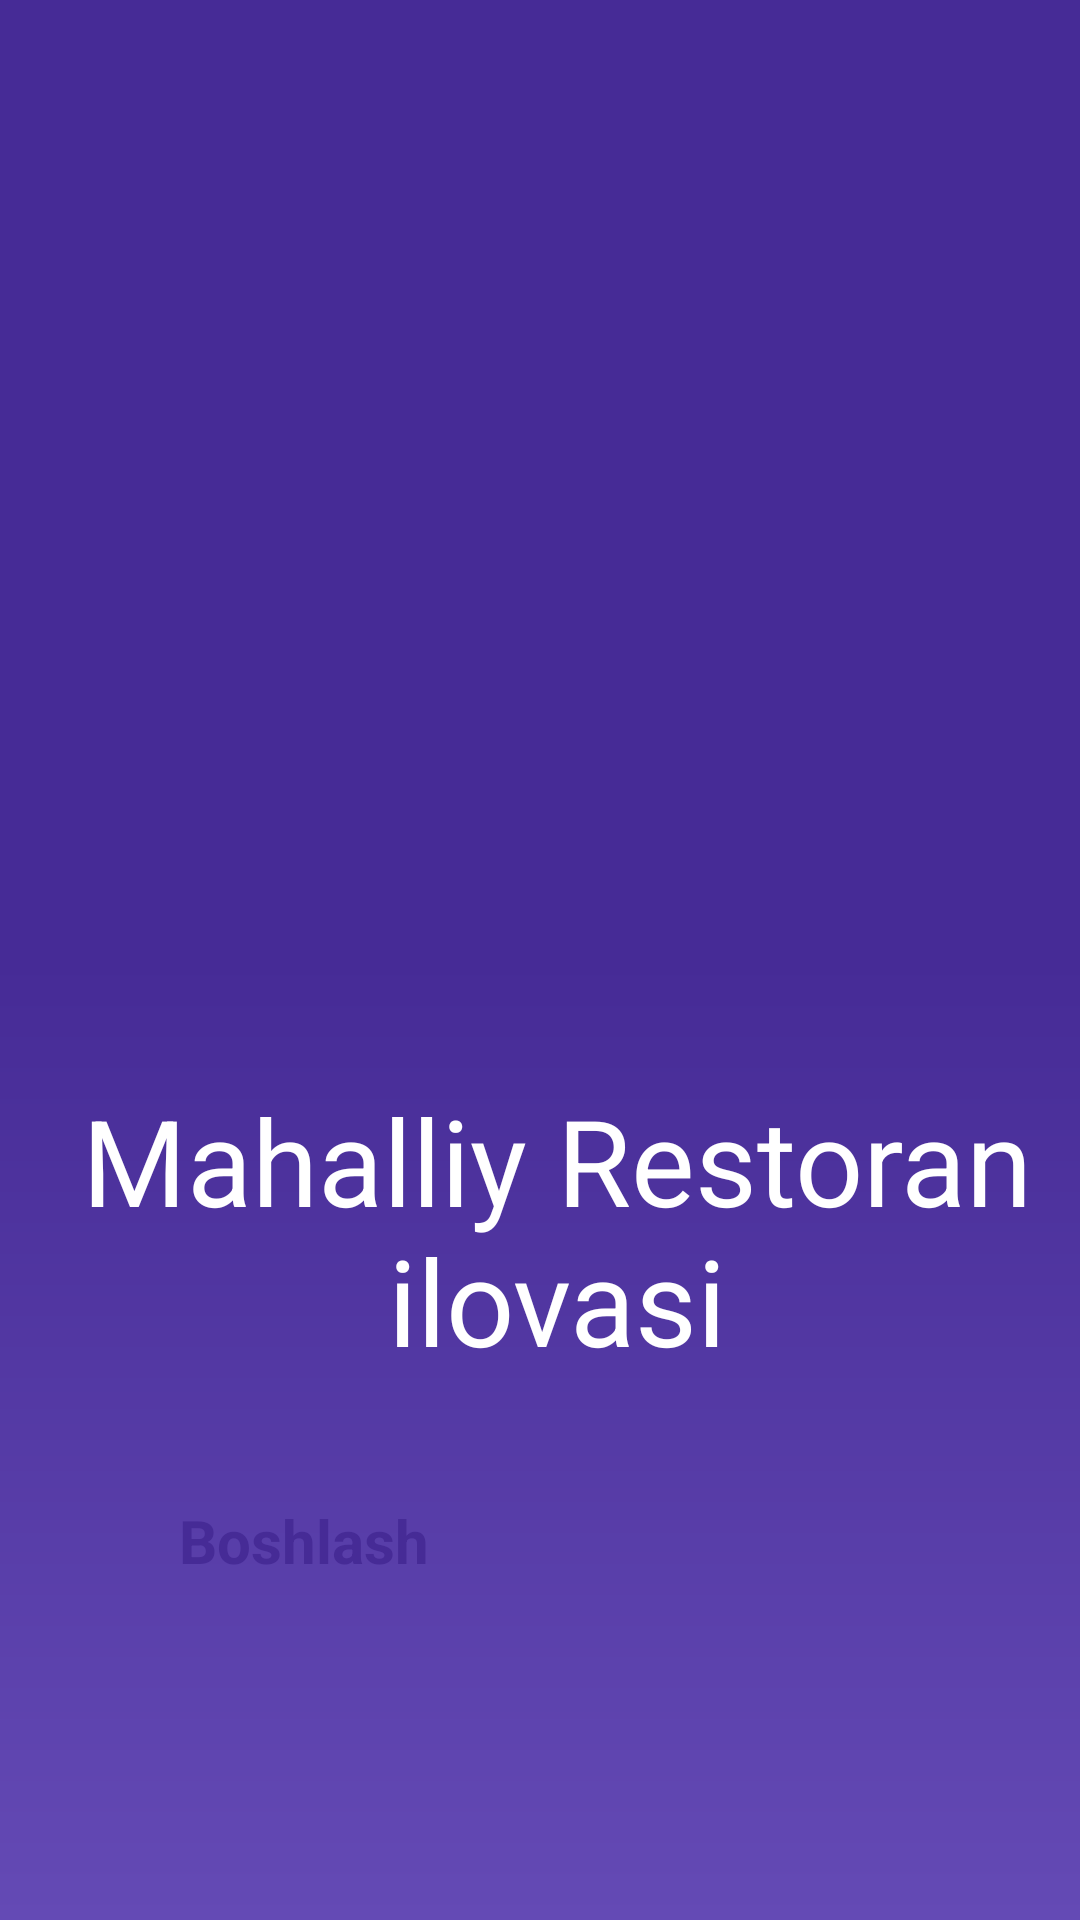

Reconstruct the res/layout file that produces this screen, plus the resources it refers to.
<!-- AndroidManifest.xml: application theme Theme.FoodApp -->
<!-- res/layout/activity_main.xml -->
<?xml version="1.0" encoding="utf-8"?>
<androidx.constraintlayout.widget.ConstraintLayout xmlns:android="http://schemas.android.com/apk/res/android"
    xmlns:app="http://schemas.android.com/apk/res-auto"
    xmlns:tools="http://schemas.android.com/tools"
    android:id="@+id/main"
    android:layout_width="match_parent"
    android:layout_height="match_parent"
    android:background="@drawable/background_gradient"
    tools:context=".MainActivity">

    <ImageView
        android:id="@+id/imageView2"
        android:layout_width="399dp"
        android:layout_height="356dp"
        android:layout_marginTop="52dp"
        android:src="@drawable/meals"
        app:layout_constraintEnd_toEndOf="parent"
        app:layout_constraintHorizontal_bias="0.478"
        app:layout_constraintStart_toStartOf="parent"
        app:layout_constraintTop_toTopOf="parent" />

    <TextView
        android:layout_width="385dp"
        android:layout_height="160dp"
        android:layout_margin="10dp"
        android:layout_marginBottom="56dp"
        android:gravity="center"
        android:text="Mahalliy Restoran ilovasi"
        android:textColor="@color/white"
        android:textSize="40sp"
        app:layout_constraintBottom_toTopOf="@+id/appCompatButton"
        app:layout_constraintEnd_toEndOf="parent"
        app:layout_constraintHorizontal_bias="0.384"
        app:layout_constraintStart_toStartOf="parent" />

    <androidx.appcompat.widget.AppCompatButton

        android:id="@+id/appCompatButton"
        android:layout_width="240dp"
        android:layout_height="60dp"
        android:layout_marginBottom="80dp"
        android:background="@drawable/buton_shape"
        android:text="Boshlash"
        android:textAllCaps="false"
        android:textColor="#462B96"
        android:textSize="20sp"
        android:textStyle="bold"
        app:layout_constraintBottom_toBottomOf="parent"
        app:layout_constraintEnd_toEndOf="parent"
        app:layout_constraintHorizontal_bias="0.497"
        app:layout_constraintStart_toStartOf="parent" />


</androidx.constraintlayout.widget.ConstraintLayout>
<!-- resources referenced by this layout -->
<resources>
  <color name="white">#FFFFFFFF</color>
  <!-- drawable background_gradient (drawable) -->
  <shape xmlns:android="http://schemas.android.com/apk/res/android">
      <gradient
          android:angle="270"
          android:startColor="#462B96"
          android:centerColor="#462B96"
      android:endColor="#644AB5"
      android:type="linear" />
  </shape>
</resources>
